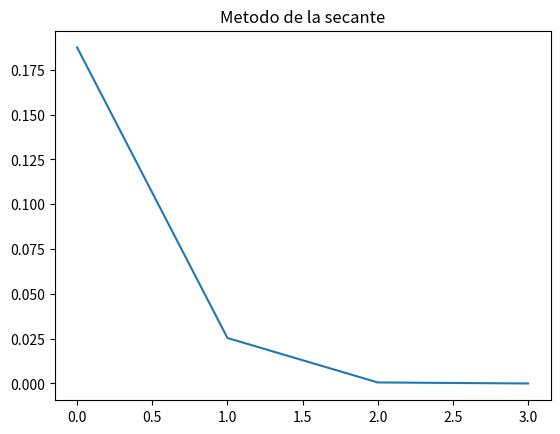

Reproduce this figure in Python.
from mpmath.functions.functions import re
import sympy as sp
import numpy as np
import matplotlib.pyplot as plt

f = 'exp(x) + x-2'  # se define la función a utilizar.
x0 = 0  # se define el valor x0
x1 = 1 # se define el valor x1
tolerancia = 10 ** -5  # se define la tolerancia máxima
iterMax = 500  # se definen las iteracioens máximas antes de detenerse

def secante(f, x0 , x1,  tolerancia , iterMax):
    x = sp.Symbol('x') # Asi se define la varible simbolica
    f_simbolica = sp.sympify(f) # Se define de la funcion funcion
    f_eval = sp.lambdify(x , f_simbolica) # La funcion inicial se pasa a a una funcion evaluable
    er = []  # se define el vector de los errores para graficar posteriormente
    xk = x0  # Se define el primer valor o el valor inicial de x0
    xk1 = x1
    error = tolerancia + 1  # se define un valor inicial para el error
    k = 0  # se inicializa las iteraciones en cero
    while error > tolerancia and k < iterMax:
        k += 1  # Se suma el valor de la iteracion
        xkAux = xk
        xk = xk - f_eval(xk) * ( (xk - xk1) / ( f_eval(xk)-f_eval(xk1))) # la funcion# se calcula una nueva interacion
        xk1 = xkAux 
        error = abs(f_eval(xk))  # se calcula el error
        er.append(sp.N(error))  # se agrega el error al vector de error
    fig, graf = plt.subplots()  # se crea la gráfica
    ejeX = np.arange(0, k, 1)  # se crea el eje X (son las iteraciones)
    graf.plot(ejeX, er)  # se grafican los datos
    plt.title('Metodo de la secante')
    plt.show()  # se muestra la gráfica
    return [xk, error, k]  # se retorna la aproximación y el error


funcion1 = secante(f, x0, x1,tolerancia , iterMax)
print("Aproximación: ", funcion1[0], " Error: ", funcion1[1], " Iteraciones: ", funcion1[2] - 1)
